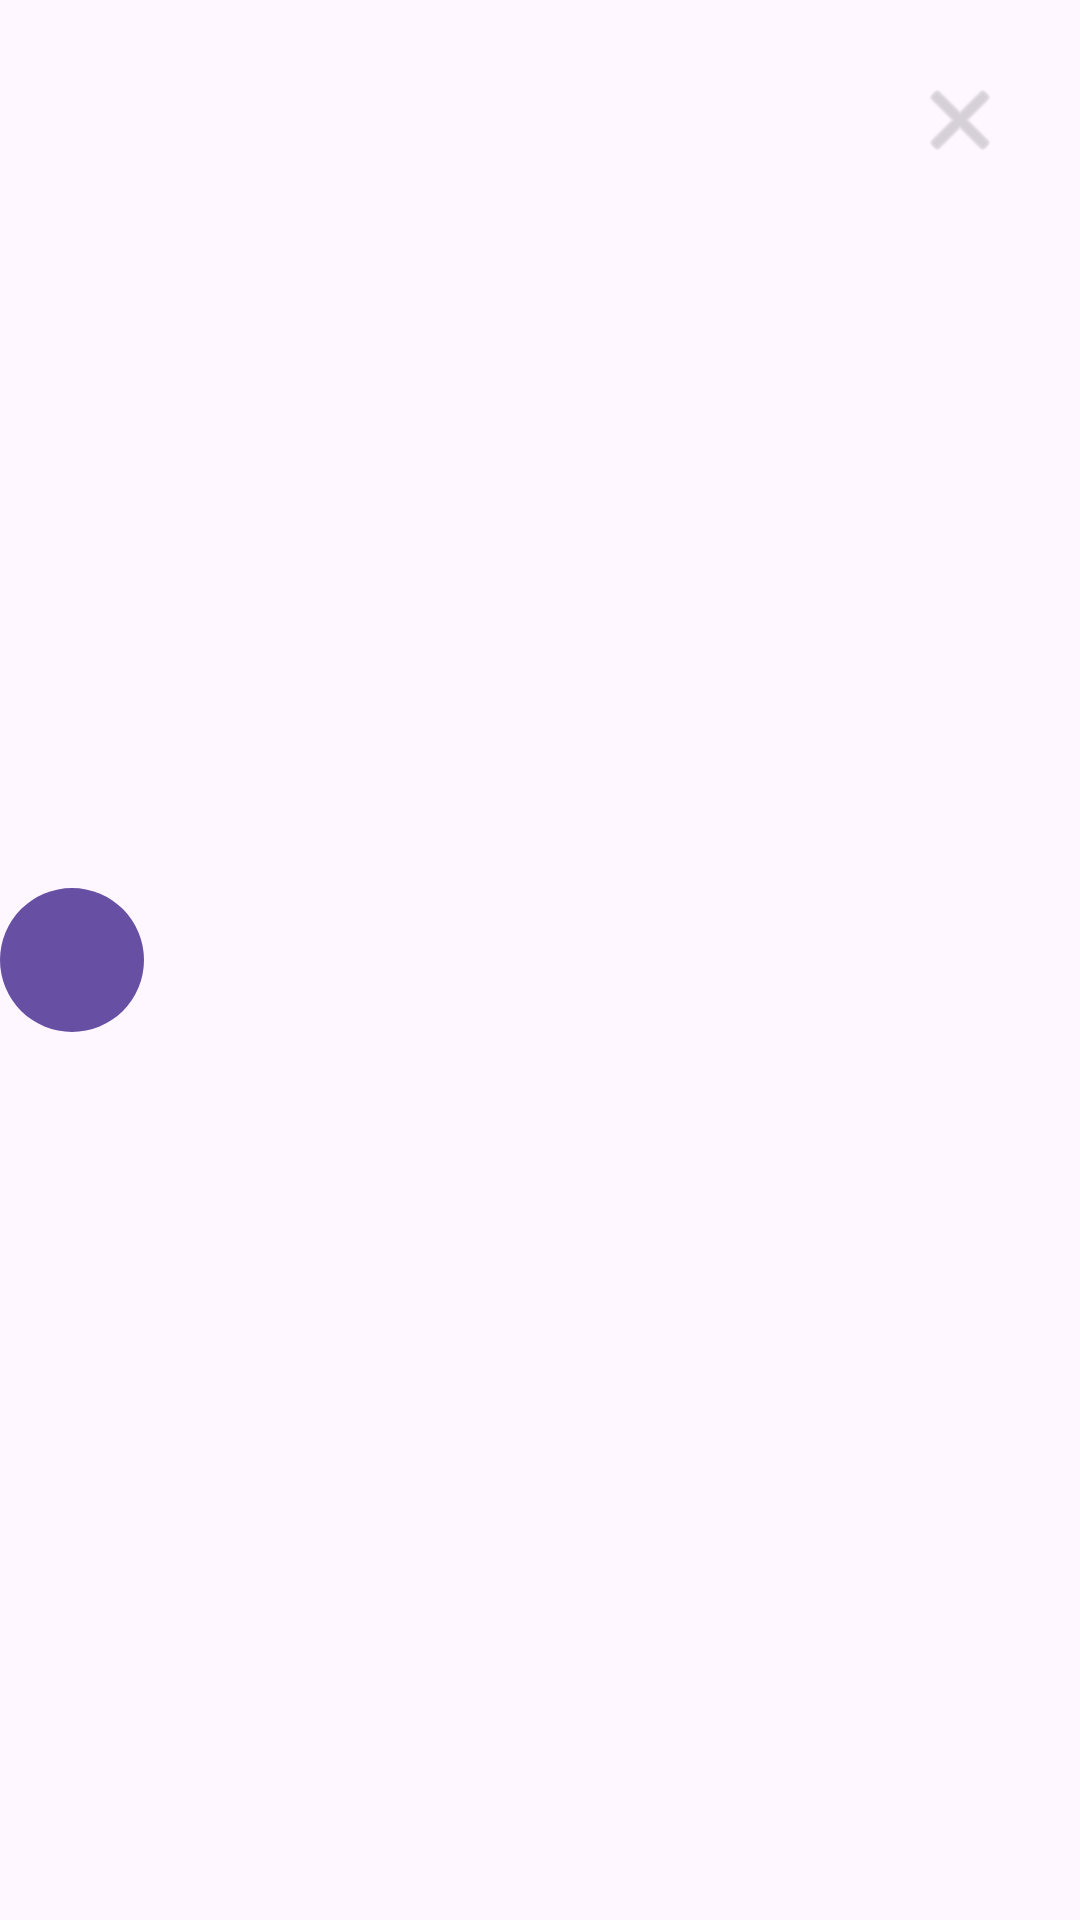

Produce the Android XML layout that renders to this screen, including the resource entries it uses.
<!-- AndroidManifest.xml: application theme Theme.JuniorProjectZhukovV -->
<!-- res/layout/activity_emdractivity.xml -->
<?xml version="1.0" encoding="utf-8"?>
<androidx.constraintlayout.widget.ConstraintLayout xmlns:android="http://schemas.android.com/apk/res/android"
    xmlns:app="http://schemas.android.com/apk/res-auto"
    xmlns:tools="http://schemas.android.com/tools"
    android:id="@+id/main"
    android:layout_width="match_parent"
    android:layout_height="match_parent"
    android:background="?android:attr/windowBackground"
    tools:context=".EMDRActivity">

    
    <View
        android:id="@+id/guideLine"
        android:layout_width="match_parent"
        android:layout_height="1dp"
        android:alpha="0.1"
        android:background="?android:attr/textColorPrimary"
        app:layout_constraintBottom_toBottomOf="parent"
        app:layout_constraintTop_toTopOf="parent" />

    <View
        android:id="@+id/emdrDot"
        android:layout_width="48dp"
        android:layout_height="48dp"
        android:background="@drawable/dot"
        android:backgroundTint="?attr/colorPrimary"
        app:layout_constraintBottom_toBottomOf="parent"
        app:layout_constraintStart_toStartOf="parent"
        app:layout_constraintTop_toTopOf="parent" />

    
    <ImageButton
        android:id="@+id/btnClose"
        android:layout_width="48dp"
        android:layout_height="48dp"
        android:layout_margin="16dp"
        android:background="?android:attr/selectableItemBackgroundBorderless"
        android:contentDescription="@string/close"
        android:src="@android:drawable/ic_menu_close_clear_cancel"
        android:alpha="0.3"
        app:layout_constraintTop_toTopOf="parent"
        app:layout_constraintEnd_toEndOf="parent"
        app:tint="?android:attr/textColorPrimary" />

</androidx.constraintlayout.widget.ConstraintLayout>
<!-- resources referenced by this layout -->
<resources>
  <!-- drawable dot (drawable) -->
  <?xml version="1.0" encoding="utf-8"?>
  <shape xmlns:android="http://schemas.android.com/apk/res/android"
      android:shape="oval">
      <solid android:color="#008F8F"/>
      <size android:width="16dp" android:height="16dp" />
  </shape>
  <string name="close">Закрыть</string>
  <style name="Theme.JuniorProjectZhukovV" parent="Base.Theme.JuniorProjectZhukovV" />
  <style name="Base.Theme.JuniorProjectZhukovV" parent="Theme.Material3.DayNight.NoActionBar">
          
          
          <item name="android:windowAnimationStyle">@style/CustomWindowAnimation</item>
      </style>
  <style name="CustomWindowAnimation">
          <item name="android:activityOpenEnterAnimation">@anim/activity_fade_in</item>
          <item name="android:activityOpenExitAnimation">@anim/activity_fade_out</item>
          <item name="android:activityCloseEnterAnimation">@anim/activity_fade_in</item>
          <item name="android:activityCloseExitAnimation">@anim/activity_fade_out</item>
          <item name="android:taskOpenEnterAnimation">@anim/activity_fade_in</item>
          <item name="android:taskOpenExitAnimation">@anim/activity_fade_out</item>
          <item name="android:taskCloseEnterAnimation">@anim/activity_fade_in</item>
          <item name="android:taskCloseExitAnimation">@anim/activity_fade_out</item>
      </style>
</resources>
